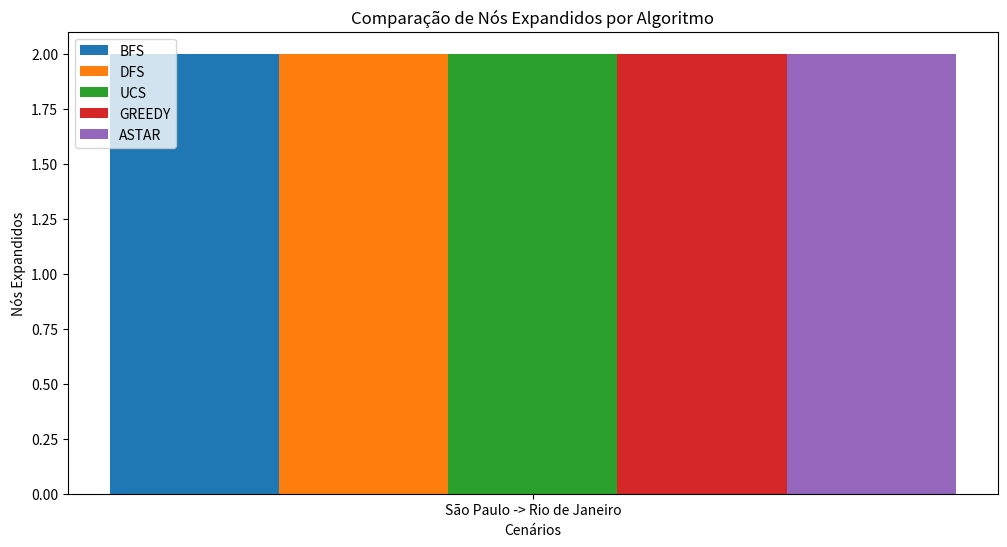
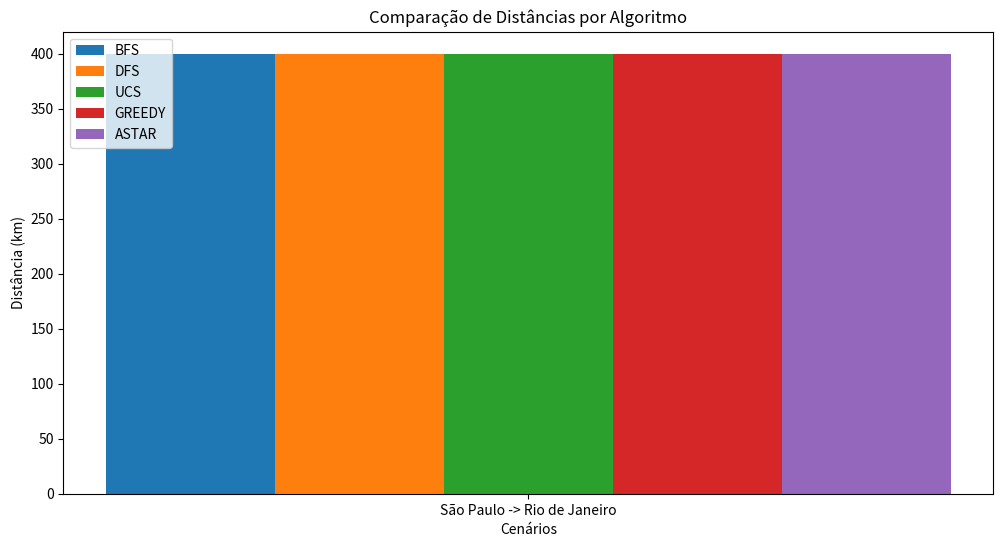

These charts were generated, in order, by the following Python code:
from tabulate import tabulate
import matplotlib.pyplot as plt
import numpy as np
import os

class AlgorithmComparison:
    def __init__(self):
        self.results = {}
        self.scenarios = []
    
    def add_scenario(self, name, results):
        self.scenarios.append(name)
        self.results[name] = results
    
    def print_table(self):
        algorithms = list(self.results[self.scenarios[0]].keys())
        
        for scenario in self.scenarios:
            print(f"\n=== Cenário: {scenario} ===\n")
            
            table_data = []
            headers = ["Algoritmo", "Caminho", "Distância", "Nós Expandidos", "Solução Ótima"]
            
            for algo in algorithms:
                result = self.results[scenario][algo]
                row = [
                    algo.upper(),
                    " -> ".join(result["path"]) if result["path"] else "Não encontrado",
                    f"{result['distance']} km",
                    result["expanded_nodes"],
                    result["is_optimal"]
                ]
                table_data.append(row)
            
            print(tabulate(table_data, headers=headers, tablefmt="grid"))
    
    def generate_chart(self, output_dir="./output"):
        if not os.path.exists(output_dir):
            os.makedirs(output_dir)
        
        algorithms = list(self.results[self.scenarios[0]].keys())
        
        # Gráfico de barras para nós expandidos
        plt.figure(figsize=(12, 6))
        x = np.arange(len(self.scenarios))
        width = 0.15
        multiplier = 0
        
        for algorithm in algorithms:
            expanded_nodes = [self.results[scenario][algorithm]["expanded_nodes"] for scenario in self.scenarios]
            offset = width * multiplier
            rects = plt.bar(x + offset, expanded_nodes, width, label=algorithm.upper())
            multiplier += 1
        
        plt.xlabel('Cenários')
        plt.ylabel('Nós Expandidos')
        plt.title('Comparação de Nós Expandidos por Algoritmo')
        plt.xticks(x + width * (len(algorithms) - 1) / 2, self.scenarios)
        plt.legend(loc='upper left')
        plt.savefig(f"{output_dir}/expanded_nodes_comparison.png", dpi=300, bbox_inches='tight')
        
        # Gráfico de barras para distâncias
        plt.figure(figsize=(12, 6))
        multiplier = 0
        
        for algorithm in algorithms:
            distances = [self.results[scenario][algorithm]["distance"] for scenario in self.scenarios]
            offset = width * multiplier
            rects = plt.bar(x + offset, distances, width, label=algorithm.upper())
            multiplier += 1
        
        plt.xlabel('Cenários')
        plt.ylabel('Distância (km)')
        plt.title('Comparação de Distâncias por Algoritmo')
        plt.xticks(x + width * (len(algorithms) - 1) / 2, self.scenarios)
        plt.legend(loc='upper left')
        plt.savefig(f"{output_dir}/distance_comparison.png", dpi=300, bbox_inches='tight')
        
        print(f"Gráficos salvos no diretório {output_dir}")
        
    def export_to_csv(self, output_file="results.csv"):
        algorithms = list(self.results[self.scenarios[0]].keys())
        
        with open(output_file, 'w', encoding='utf-8') as f:
            # Cabeçalho
            f.write("Cenário,Algoritmo,Caminho,Distância (km),Nós Expandidos,Solução Ótima\n")
            
            # Dados
            for scenario in self.scenarios:
                for algo in algorithms:
                    result = self.results[scenario][algo]
                    path = " -> ".join(result["path"]) if result["path"] else "Não encontrado"
                    distance = result["distance"]
                    expanded_nodes = result["expanded_nodes"]
                    is_optimal = result["is_optimal"]
                    
                    f.write(f"{scenario},{algo.upper()},\"{path}\",{distance},{expanded_nodes},{is_optimal}\n")
        
        print(f"Resultados exportados para {output_file}")


# Exemplo de uso
if __name__ == "__main__":
    comparison = AlgorithmComparison()
    
    # Cenário 1: São Paulo -> Rio de Janeiro
    scenario1_results = {
        "bfs": {
            "path": ["São Paulo", "Rio de Janeiro"],
            "distance": 400,
            "expanded_nodes": 2,
            "is_optimal": "Sim"
        },
        "dfs": {
            "path": ["São Paulo", "Rio de Janeiro"],
            "distance": 400,
            "expanded_nodes": 2,
            "is_optimal": "Sim"
        },
        "ucs": {
            "path": ["São Paulo", "Rio de Janeiro"],
            "distance": 400,
            "expanded_nodes": 2,
            "is_optimal": "Sim"
        },
        "greedy": {
            "path": ["São Paulo", "Rio de Janeiro"],
            "distance": 400,
            "expanded_nodes": 2,
            "is_optimal": "Sim"
        },
        "astar": {
            "path": ["São Paulo", "Rio de Janeiro"],
            "distance": 400,
            "expanded_nodes": 2,
            "is_optimal": "Sim"
        }
    }
    
    comparison.add_scenario("São Paulo -> Rio de Janeiro", scenario1_results)
    
    # Adicione mais cenários...
    
    # Exibe tabela
    comparison.print_table()
    
    # Gera gráficos
    comparison.generate_chart()
    
    # Exporta para CSV
    comparison.export_to_csv()
